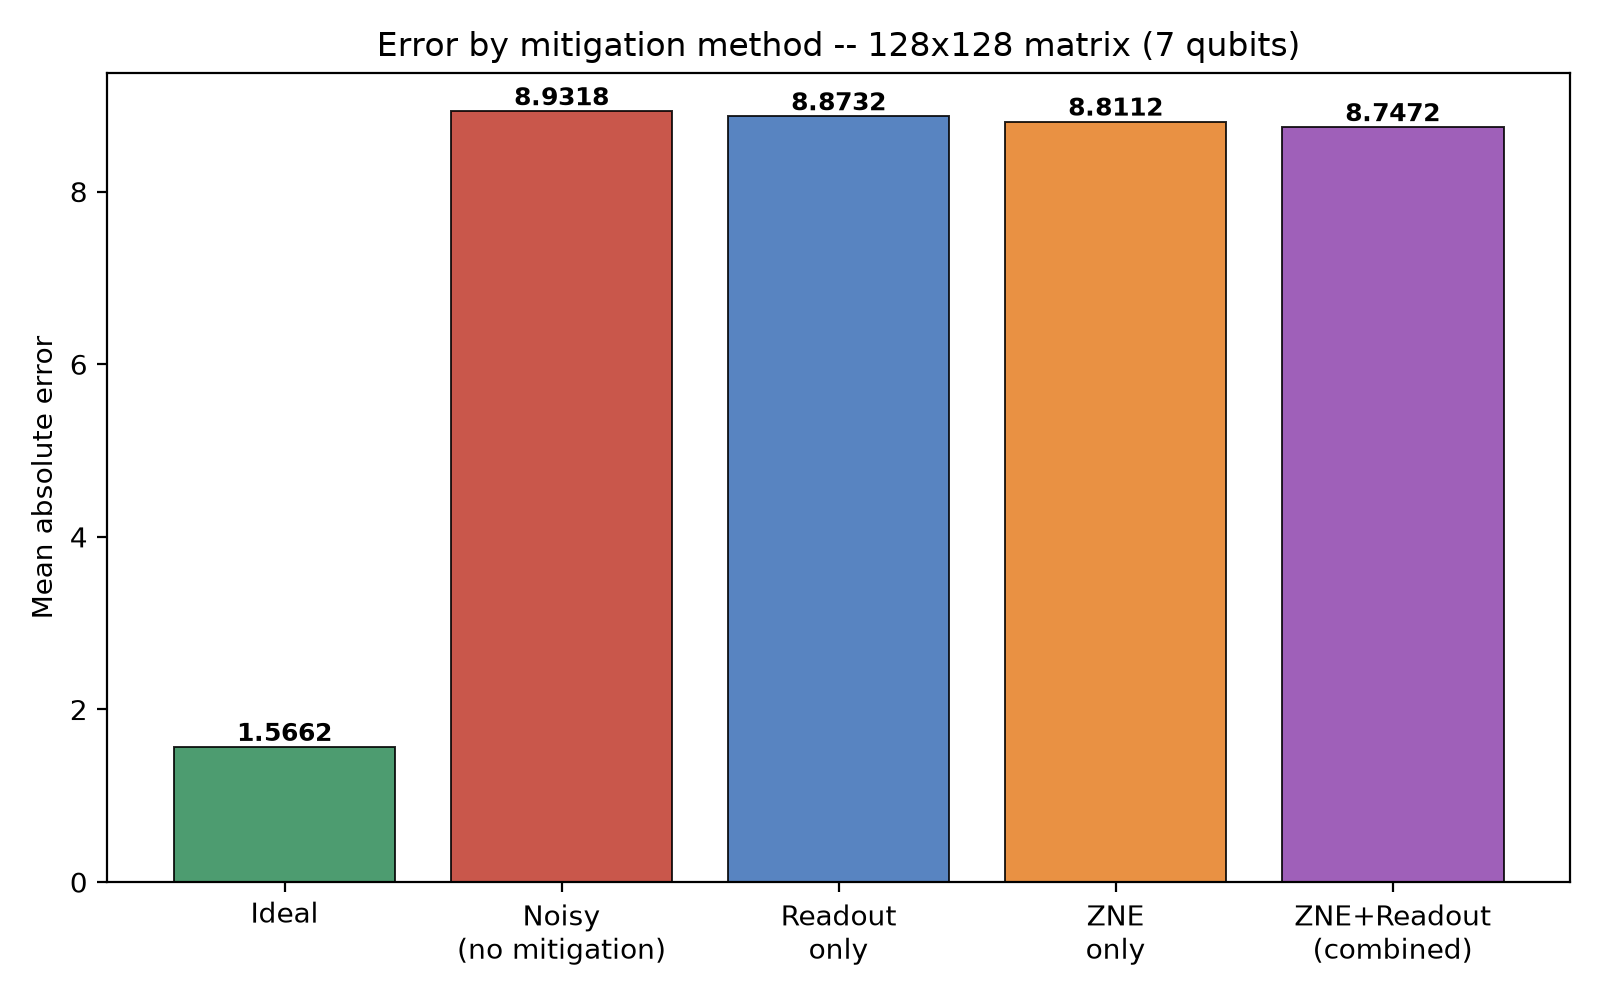

The table this chart was drawn from, first rows:
Index, Classical, Ideal, Noisy (no mitigation), Readout only, ZNE only, ZNE+Readout combined
0, 22.85, 22.32, 12.11, 12.19, 12.28, 12.37
1, 19.74, 18.54, 11.56, 11.62, 11.68, 11.74
2, 19.05, 16.09, 11.17, 11.21, 11.25, 11.29
Method, Mean abs error
ideal, 1.566
noisy_raw, 8.932
readout_only, 8.873
zne_only, 8.811
combined, 8.747
